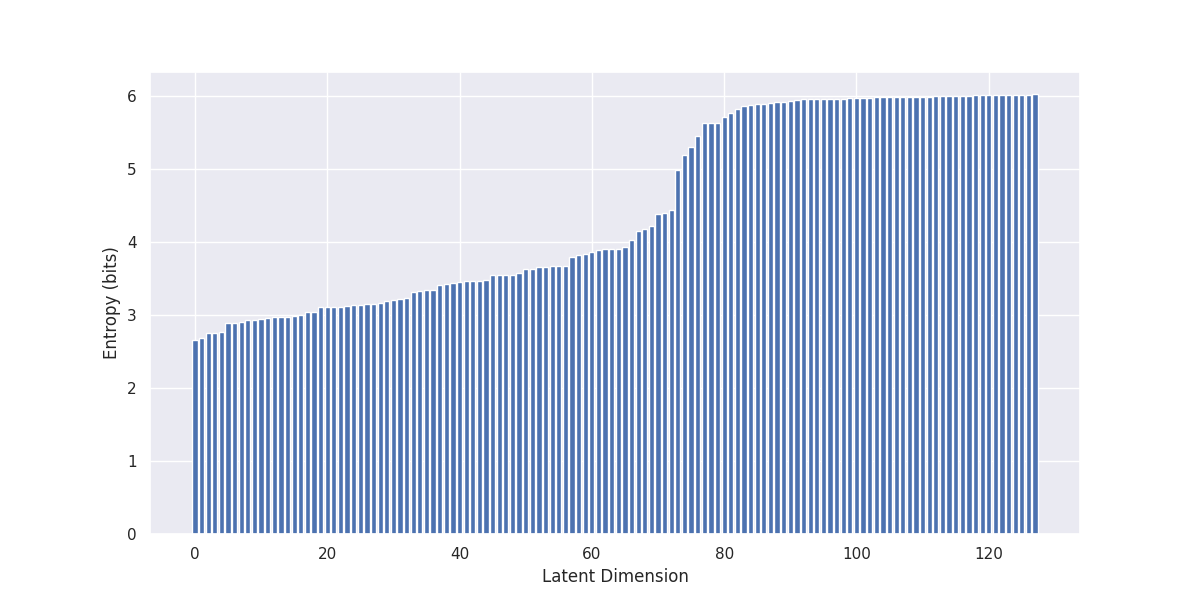

The file beside this chart, header and first rows:
, 0
0, 2.651
1, 2.678
2, 2.747
3, 2.759
4, 2.765
5, 2.885
6, 2.89
7, 2.901
8, 2.929
9, 2.935
10, 2.944
11, 2.956
12, 2.969
13, 2.969
14, 2.977
15, 2.984
16, 3.005
17, 3.035
18, 3.043
19, 3.105
20, 3.107
21, 3.107
22, 3.116
23, 3.123
24, 3.137
25, 3.142
26, 3.146
27, 3.146
28, 3.167
29, 3.187
30, 3.2
31, 3.213
32, 3.237
33, 3.321
34, 3.328
35, 3.343
36, 3.345
37, 3.411
38, 3.43
39, 3.442
40, 3.449
41, 3.463
42, 3.464
43, 3.468
44, 3.484
45, 3.543
46, 3.546
47, 3.548
48, 3.55
49, 3.58
50, 3.625
51, 3.634
52, 3.652
53, 3.656
54, 3.665
55, 3.669
56, 3.671
57, 3.794
58, 3.825
59, 3.837
... 68 more rows
